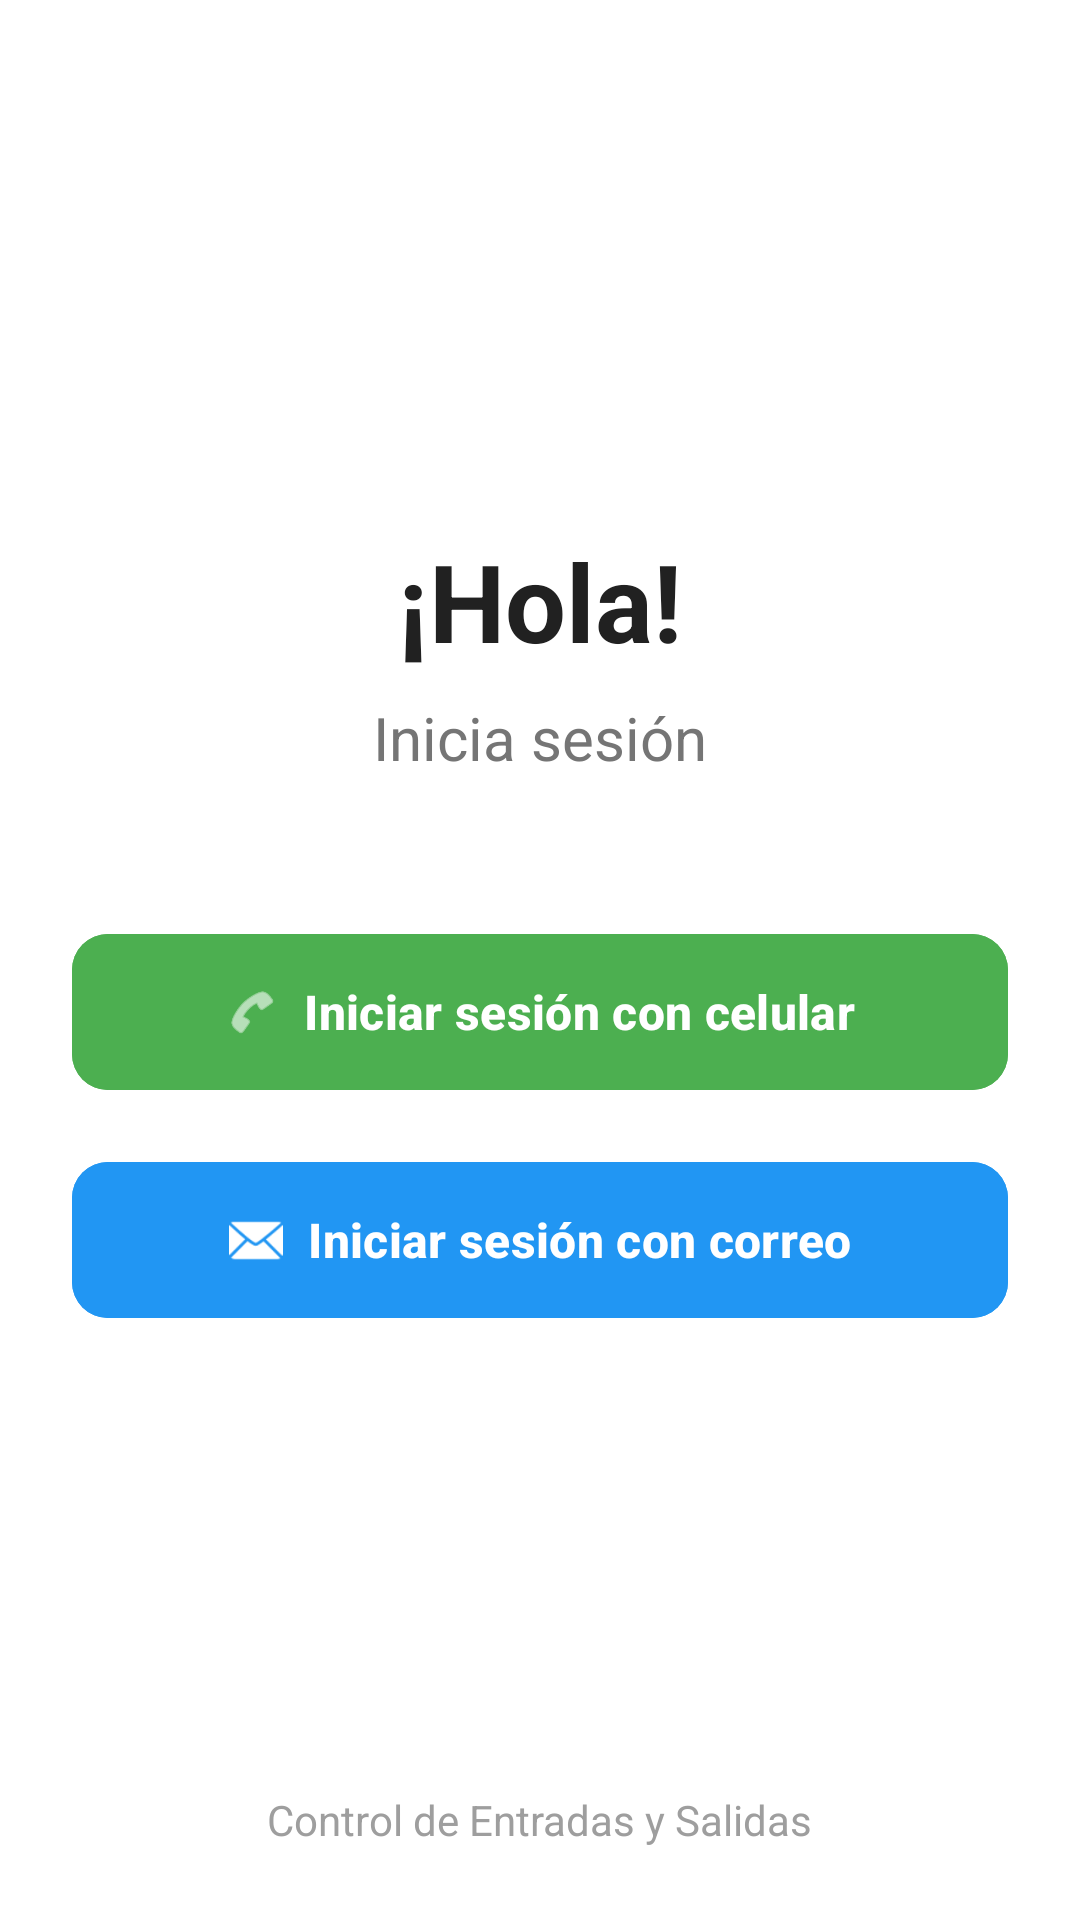

This screen was rendered from an Android layout file. Write that file and the resources it references.
<!-- AndroidManifest.xml: application theme Theme.EndWare -->
<!-- res/layout/activity_main.xml -->
<?xml version="1.0" encoding="utf-8"?>
<LinearLayout
    android:id="@+id/main"
    xmlns:android="http://schemas.android.com/apk/res/android"
    xmlns:app="http://schemas.android.com/apk/res-auto"
    android:layout_width="match_parent"
    android:layout_height="match_parent"
    android:background="#FFFFFF"
    android:gravity="center"
    android:orientation="vertical"
    android:padding="24dp">

    
    <ImageView
        android:id="@+id/imgLogo"
        android:layout_width="120dp"
        android:layout_height="120dp"
        android:layout_marginBottom="32dp"
        android:contentDescription="Logo de la aplicación"
        android:src="@drawable/ic_launcher_foreground" />

    
    <TextView
        android:layout_width="wrap_content"
        android:layout_height="wrap_content"
        android:layout_marginBottom="8dp"
        android:text="¡Hola!"
        android:textColor="#212121"
        android:textSize="36sp"
        android:textStyle="bold" />

    
    <TextView
        android:layout_width="wrap_content"
        android:layout_height="wrap_content"
        android:layout_marginBottom="48dp"
        android:text="Inicia sesión"
        android:textColor="#757575"
        android:textSize="20sp" />

    
    <LinearLayout
        android:layout_width="match_parent"
        android:layout_height="wrap_content"
        android:orientation="vertical"
        android:gravity="center">

        
        <com.google.android.material.button.MaterialButton
            android:id="@+id/btnLoginCelular"
            android:layout_width="match_parent"
            android:layout_height="60dp"
            android:layout_marginBottom="16dp"
            android:backgroundTint="#4CAF50"
            android:text="Iniciar sesión con celular"
            android:textAllCaps="false"
            android:textColor="@android:color/white"
            android:textSize="16sp"
            android:textStyle="bold"
            app:cornerRadius="12dp"
            app:icon="@android:drawable/ic_menu_call"
            app:iconGravity="textStart"
            app:iconPadding="8dp"
            app:iconTint="@android:color/white" />

        <com.google.android.material.button.MaterialButton
            android:id="@+id/btnLoginCorreo"
            android:layout_width="match_parent"
            android:layout_height="60dp"
            android:backgroundTint="#2196F3"
            android:text="Iniciar sesión con correo"
            android:textAllCaps="false"
            android:textColor="@android:color/white"
            android:textSize="16sp"
            android:textStyle="bold"
            app:cornerRadius="12dp"
            app:icon="@android:drawable/ic_dialog_email"
            app:iconGravity="textStart"
            app:iconPadding="8dp"
            app:iconTint="@android:color/white" />

    </LinearLayout>

    <View
        android:layout_width="match_parent"
        android:layout_height="0dp"
        android:layout_weight="1" />

    <TextView
        android:layout_width="wrap_content"
        android:layout_height="wrap_content"
        android:layout_marginTop="24dp"
        android:text="Control de Entradas y Salidas"
        android:textColor="#9E9E9E"
        android:textSize="14sp" />

</LinearLayout>
<!-- resources referenced by this layout -->
<resources>
  <style name="Theme.EndWare" parent="Base.Theme.EndWare" />
  <style name="Base.Theme.EndWare" parent="Theme.Material3.DayNight.NoActionBar">
          
          
      </style>
</resources>
